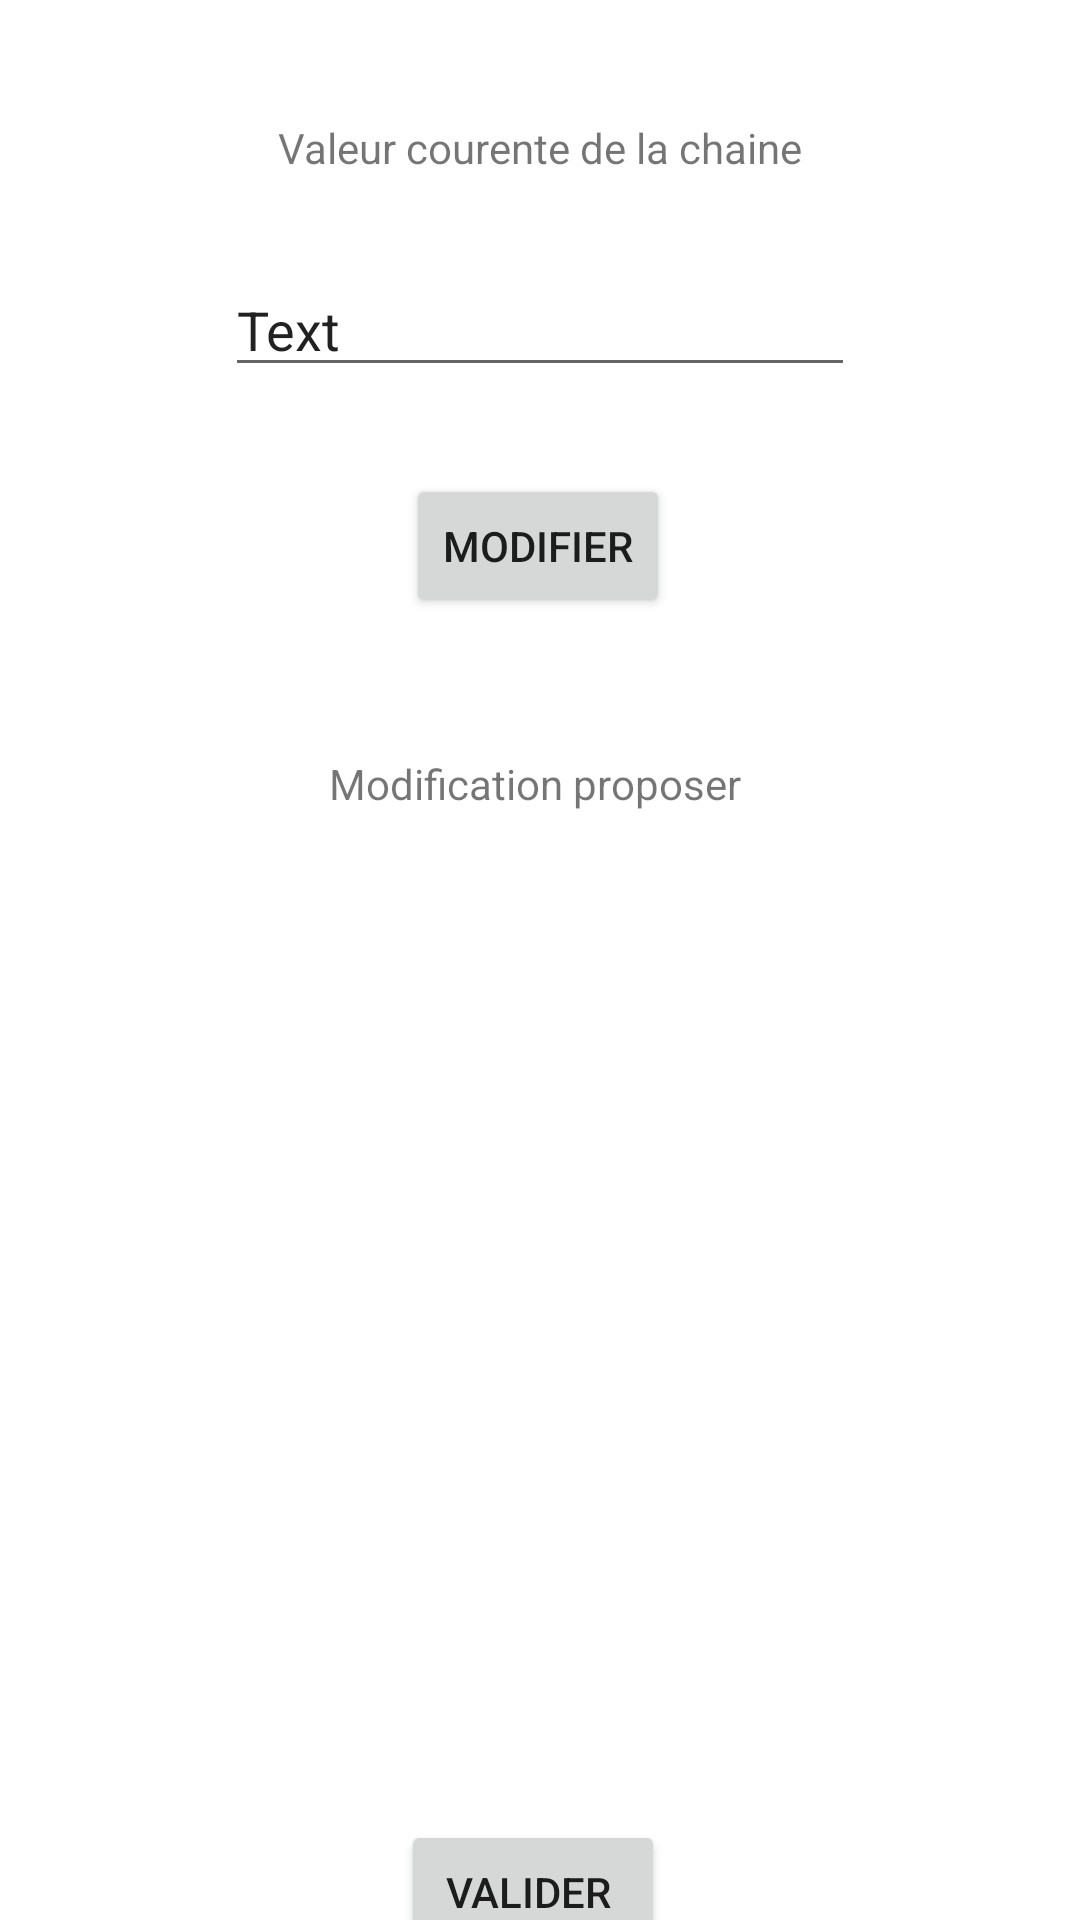

Here is an Android app screen rendered from its layout file. Give the layout XML and the strings, colors and styles it references.
<!-- AndroidManifest.xml: application theme Theme.Tp5s -->
<!-- res/layout/activity_main.xml -->
<?xml version="1.0" encoding="utf-8"?>
<androidx.constraintlayout.widget.ConstraintLayout xmlns:android="http://schemas.android.com/apk/res/android"
    xmlns:app="http://schemas.android.com/apk/res-auto"
    xmlns:tools="http://schemas.android.com/tools"
    android:layout_width="match_parent"
    android:layout_height="match_parent"
    tools:context=".MainActivity">

    <TextView
        android:id="@+id/textView"
        android:layout_width="wrap_content"
        android:layout_height="wrap_content"
        android:text="Valeur courente de la chaine"
        app:layout_constraintBottom_toBottomOf="parent"
        app:layout_constraintLeft_toLeftOf="parent"
        app:layout_constraintRight_toRightOf="parent"
        app:layout_constraintTop_toTopOf="parent"
        app:layout_constraintVertical_bias="0.064" />

    <Button
        android:id="@+id/button"
        android:layout_width="wrap_content"
        android:layout_height="wrap_content"
        android:text="Modifier"
        app:layout_constraintBottom_toBottomOf="parent"
        app:layout_constraintEnd_toEndOf="parent"
        app:layout_constraintHorizontal_bias="0.498"
        app:layout_constraintStart_toStartOf="parent"
        app:layout_constraintTop_toTopOf="parent"
        app:layout_constraintVertical_bias="0.267" />

    <Button
        android:id="@+id/button2"
        android:layout_width="wrap_content"
        android:layout_height="wrap_content"
        android:layout_marginTop="548dp"
        android:text="Valider "
        app:layout_constraintEnd_toEndOf="parent"
        app:layout_constraintHorizontal_bias="0.491"
        app:layout_constraintStart_toStartOf="parent"
        app:layout_constraintTop_toBottomOf="@+id/textView" />

    <TextView
        android:id="@+id/textView2"
        android:layout_width="wrap_content"
        android:layout_height="wrap_content"
        android:text="Modification proposer "
        app:layout_constraintBottom_toTopOf="@+id/button2"
        app:layout_constraintEnd_toEndOf="parent"
        app:layout_constraintStart_toStartOf="parent"
        app:layout_constraintTop_toBottomOf="@+id/button"
        app:layout_constraintVertical_bias="0.12" />

    <EditText
        android:id="@+id/editText"
        android:layout_width="wrap_content"
        android:layout_height="wrap_content"
        android:ems="10"
        android:inputType="textPersonName"
        android:text="Text"
        app:layout_constraintBottom_toTopOf="@+id/button"
        app:layout_constraintEnd_toEndOf="parent"
        app:layout_constraintStart_toStartOf="parent"
        app:layout_constraintTop_toBottomOf="@+id/textView" />

    <TextView
        android:id="@+id/textView3"
        android:layout_width="wrap_content"
        android:layout_height="wrap_content"
        android:text="  "
        app:layout_constraintBottom_toTopOf="@+id/button2"
        app:layout_constraintEnd_toEndOf="parent"
        app:layout_constraintStart_toStartOf="parent"
        app:layout_constraintTop_toBottomOf="@+id/textView2" />

</androidx.constraintlayout.widget.ConstraintLayout>
<!-- resources referenced by this layout -->
<resources>
  <style name="Theme.Tp5s" parent="Theme.MaterialComponents.DayNight.DarkActionBar">
          
          <item name="colorPrimary">@color/purple_500</item>
          <item name="colorPrimaryVariant">@color/purple_700</item>
          <item name="colorOnPrimary">@color/white</item>
          
          <item name="colorSecondary">@color/teal_200</item>
          <item name="colorSecondaryVariant">@color/teal_700</item>
          <item name="colorOnSecondary">@color/black</item>
          
          <item name="android:statusBarColor" tools:targetApi="l">?attr/colorPrimaryVariant</item>
          
      </style>
  <!-- not gathered from this repository: default colours our renderer supplied (Android Studio template values) -->
  <color name="purple_500">#FF6200EE</color>
  <color name="purple_700">#FF3700B3</color>
  <color name="teal_200">#FF03DAC5</color>
  <color name="teal_700">#FF018786</color>
  <color name="black">#FF000000</color>
  <color name="white">#FFFFFFFF</color>
</resources>
